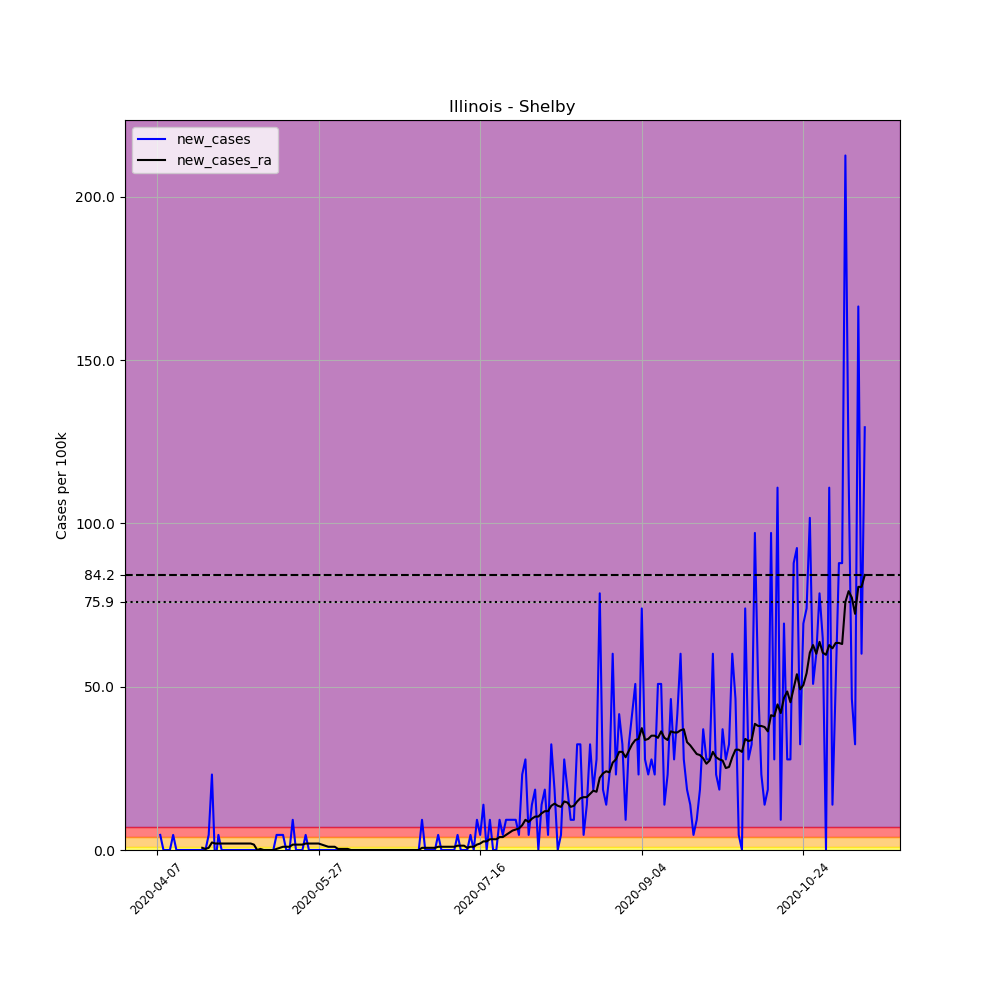

Values plotted in this chart, from the file beside it:
, date, county, state, fips, cases, deaths, COUNTY, STNAME, CTYNAME, POPESTIMATE2019, per_100k, new_cases, new_cases_ra
578916, 2020-04-07, Shelby, Illinois, 17173, 2, 0, 173, Illinois, Shelby, 21634, 9.245, , 
578917, 2020-04-08, Shelby, Illinois, 17173, 3, 0, 173, Illinois, Shelby, 21634, 13.87, 4.622, 
578918, 2020-04-09, Shelby, Illinois, 17173, 3, 0, 173, Illinois, Shelby, 21634, 13.87, 0.0, 
578919, 2020-04-10, Shelby, Illinois, 17173, 3, 0, 173, Illinois, Shelby, 21634, 13.87, 0.0, 
578920, 2020-04-11, Shelby, Illinois, 17173, 3, 0, 173, Illinois, Shelby, 21634, 13.87, 0.0, 
578921, 2020-04-12, Shelby, Illinois, 17173, 4, 0, 173, Illinois, Shelby, 21634, 18.49, 4.622, 
578922, 2020-04-13, Shelby, Illinois, 17173, 4, 0, 173, Illinois, Shelby, 21634, 18.49, 0.0, 
578923, 2020-04-14, Shelby, Illinois, 17173, 4, 0, 173, Illinois, Shelby, 21634, 18.49, 0.0, 
578924, 2020-04-15, Shelby, Illinois, 17173, 4, 0, 173, Illinois, Shelby, 21634, 18.49, 0.0, 
578925, 2020-04-16, Shelby, Illinois, 17173, 4, 0, 173, Illinois, Shelby, 21634, 18.49, 0.0, 
578926, 2020-04-17, Shelby, Illinois, 17173, 4, 0, 173, Illinois, Shelby, 21634, 18.49, 0.0, 
578927, 2020-04-18, Shelby, Illinois, 17173, 4, 0, 173, Illinois, Shelby, 21634, 18.49, 0.0, 
578928, 2020-04-19, Shelby, Illinois, 17173, 4, 0, 173, Illinois, Shelby, 21634, 18.49, 0.0, 
578929, 2020-04-20, Shelby, Illinois, 17173, 4, 0, 173, Illinois, Shelby, 21634, 18.49, 0.0, 
578930, 2020-04-21, Shelby, Illinois, 17173, 4, 0, 173, Illinois, Shelby, 21634, 18.49, 0.0, 0.6603
578931, 2020-04-22, Shelby, Illinois, 17173, 4, 0, 173, Illinois, Shelby, 21634, 18.49, 0.0, 0.3302
578932, 2020-04-23, Shelby, Illinois, 17173, 5, 0, 173, Illinois, Shelby, 21634, 23.11, 4.622, 0.6603
578933, 2020-04-24, Shelby, Illinois, 17173, 10, 0, 173, Illinois, Shelby, 21634, 46.22, 23.11, 2.311
578934, 2020-04-25, Shelby, Illinois, 17173, 9, 0, 173, Illinois, Shelby, 21634, 41.6, -4.622, 1.981
578935, 2020-04-26, Shelby, Illinois, 17173, 10, 0, 173, Illinois, Shelby, 21634, 46.22, 4.622, 1.981
578936, 2020-04-27, Shelby, Illinois, 17173, 10, 0, 173, Illinois, Shelby, 21634, 46.22, 0.0, 1.981
578937, 2020-04-28, Shelby, Illinois, 17173, 10, 0, 173, Illinois, Shelby, 21634, 46.22, 0.0, 1.981
578938, 2020-04-29, Shelby, Illinois, 17173, 10, 1, 173, Illinois, Shelby, 21634, 46.22, 0.0, 1.981
578939, 2020-04-30, Shelby, Illinois, 17173, 10, 1, 173, Illinois, Shelby, 21634, 46.22, 0.0, 1.981
578940, 2020-05-01, Shelby, Illinois, 17173, 10, 1, 173, Illinois, Shelby, 21634, 46.22, 0.0, 1.981
578941, 2020-05-02, Shelby, Illinois, 17173, 10, 1, 173, Illinois, Shelby, 21634, 46.22, 0.0, 1.981
578942, 2020-05-03, Shelby, Illinois, 17173, 10, 1, 173, Illinois, Shelby, 21634, 46.22, 0.0, 1.981
578943, 2020-05-04, Shelby, Illinois, 17173, 10, 1, 173, Illinois, Shelby, 21634, 46.22, 0.0, 1.981
578944, 2020-05-05, Shelby, Illinois, 17173, 10, 1, 173, Illinois, Shelby, 21634, 46.22, 0.0, 1.981
578945, 2020-05-06, Shelby, Illinois, 17173, 10, 1, 173, Illinois, Shelby, 21634, 46.22, 0.0, 1.981
578946, 2020-05-07, Shelby, Illinois, 17173, 10, 1, 173, Illinois, Shelby, 21634, 46.22, 0.0, 1.651
578947, 2020-05-08, Shelby, Illinois, 17173, 10, 1, 173, Illinois, Shelby, 21634, 46.22, 0.0, 2.5376526277146434e-16
578948, 2020-05-09, Shelby, Illinois, 17173, 10, 1, 173, Illinois, Shelby, 21634, 46.22, 0.0, 0.3302
578949, 2020-05-10, Shelby, Illinois, 17173, 10, 1, 173, Illinois, Shelby, 21634, 46.22, 0.0, 2.5376526277146434e-16
578950, 2020-05-11, Shelby, Illinois, 17173, 10, 1, 173, Illinois, Shelby, 21634, 46.22, 0.0, 2.5376526277146434e-16
578951, 2020-05-12, Shelby, Illinois, 17173, 10, 1, 173, Illinois, Shelby, 21634, 46.22, 0.0, 2.5376526277146434e-16
578952, 2020-05-13, Shelby, Illinois, 17173, 10, 1, 173, Illinois, Shelby, 21634, 46.22, 0.0, 2.5376526277146434e-16
578953, 2020-05-14, Shelby, Illinois, 17173, 11, 1, 173, Illinois, Shelby, 21634, 50.85, 4.622, 0.3302
578954, 2020-05-15, Shelby, Illinois, 17173, 12, 1, 173, Illinois, Shelby, 21634, 55.47, 4.622, 0.6603
578955, 2020-05-16, Shelby, Illinois, 17173, 13, 1, 173, Illinois, Shelby, 21634, 60.09, 4.622, 0.9905
578956, 2020-05-17, Shelby, Illinois, 17173, 13, 1, 173, Illinois, Shelby, 21634, 60.09, 0.0, 0.9905
578957, 2020-05-18, Shelby, Illinois, 17173, 13, 1, 173, Illinois, Shelby, 21634, 60.09, 0.0, 0.9905
578958, 2020-05-19, Shelby, Illinois, 17173, 15, 1, 173, Illinois, Shelby, 21634, 69.34, 9.245, 1.651
578959, 2020-05-20, Shelby, Illinois, 17173, 15, 1, 173, Illinois, Shelby, 21634, 69.34, 0.0, 1.651
578960, 2020-05-21, Shelby, Illinois, 17173, 15, 1, 173, Illinois, Shelby, 21634, 69.34, 0.0, 1.651
578961, 2020-05-22, Shelby, Illinois, 17173, 15, 1, 173, Illinois, Shelby, 21634, 69.34, 0.0, 1.651
578962, 2020-05-23, Shelby, Illinois, 17173, 16, 1, 173, Illinois, Shelby, 21634, 73.96, 4.622, 1.981
578963, 2020-05-24, Shelby, Illinois, 17173, 16, 1, 173, Illinois, Shelby, 21634, 73.96, 0.0, 1.981
578964, 2020-05-25, Shelby, Illinois, 17173, 16, 1, 173, Illinois, Shelby, 21634, 73.96, 0.0, 1.981
578965, 2020-05-26, Shelby, Illinois, 17173, 16, 1, 173, Illinois, Shelby, 21634, 73.96, 0.0, 1.981
578966, 2020-05-27, Shelby, Illinois, 17173, 16, 1, 173, Illinois, Shelby, 21634, 73.96, 0.0, 1.981
578967, 2020-05-28, Shelby, Illinois, 17173, 16, 1, 173, Illinois, Shelby, 21634, 73.96, 0.0, 1.651
578968, 2020-05-29, Shelby, Illinois, 17173, 16, 1, 173, Illinois, Shelby, 21634, 73.96, 0.0, 1.321
578969, 2020-05-30, Shelby, Illinois, 17173, 16, 1, 173, Illinois, Shelby, 21634, 73.96, 0.0, 0.9905
578970, 2020-05-31, Shelby, Illinois, 17173, 16, 1, 173, Illinois, Shelby, 21634, 73.96, 0.0, 0.9905
578971, 2020-06-01, Shelby, Illinois, 17173, 16, 1, 173, Illinois, Shelby, 21634, 73.96, 0.0, 0.9905
578972, 2020-06-02, Shelby, Illinois, 17173, 16, 1, 173, Illinois, Shelby, 21634, 73.96, 0.0, 0.3302
578973, 2020-06-03, Shelby, Illinois, 17173, 16, 1, 173, Illinois, Shelby, 21634, 73.96, 0.0, 0.3302
578974, 2020-06-04, Shelby, Illinois, 17173, 16, 1, 173, Illinois, Shelby, 21634, 73.96, 0.0, 0.3302
578975, 2020-06-05, Shelby, Illinois, 17173, 16, 1, 173, Illinois, Shelby, 21634, 73.96, 0.0, 0.3302
... 160 more rows
